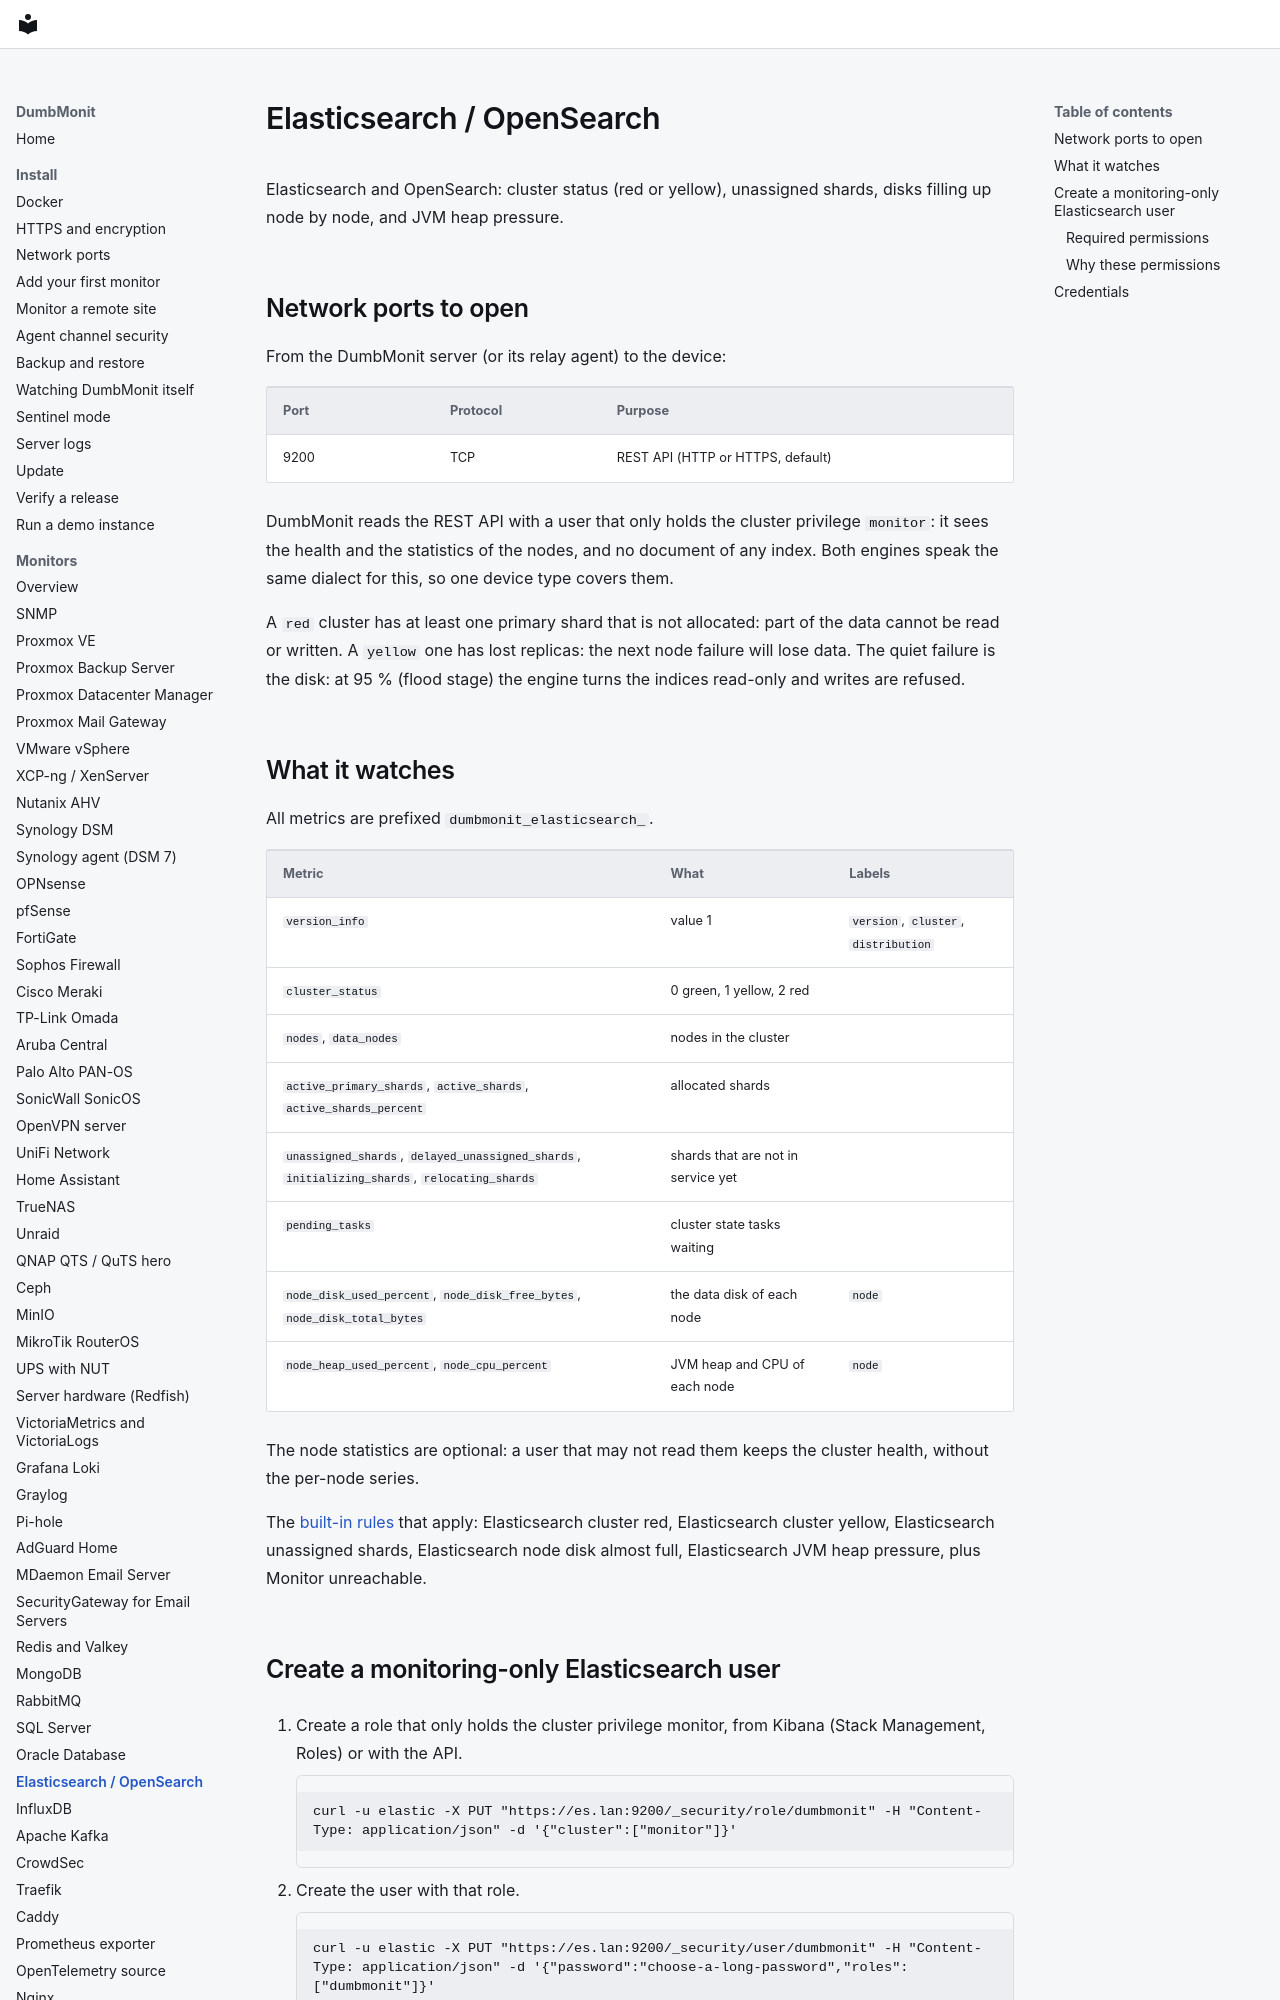

repository: laupernoe/dumbmonit · page: devices/elasticsearch/index.html · generator: mkdocs

# Elasticsearch / OpenSearch

Elasticsearch and OpenSearch: cluster status (red or yellow), unassigned shards, disks filling up node by node, and JVM heap pressure.

## Network ports to open

From the DumbMonit server (or its relay agent) to the device:

| Port | Protocol | Purpose |
|---|---|---|
| 9200 | TCP | REST API (HTTP or HTTPS, default) |

DumbMonit reads the REST API with a user that only holds the cluster privilege `monitor`: it sees the health and the statistics of the nodes, and no document of any index. Both engines speak the same dialect for this, so one device type covers them.

A `red` cluster has at least one primary shard that is not allocated: part of the data cannot be read or written. A `yellow` one has lost replicas: the next node failure will lose data. The quiet failure is the disk: at 95 % (flood stage) the engine turns the indices read-only and writes are refused.
